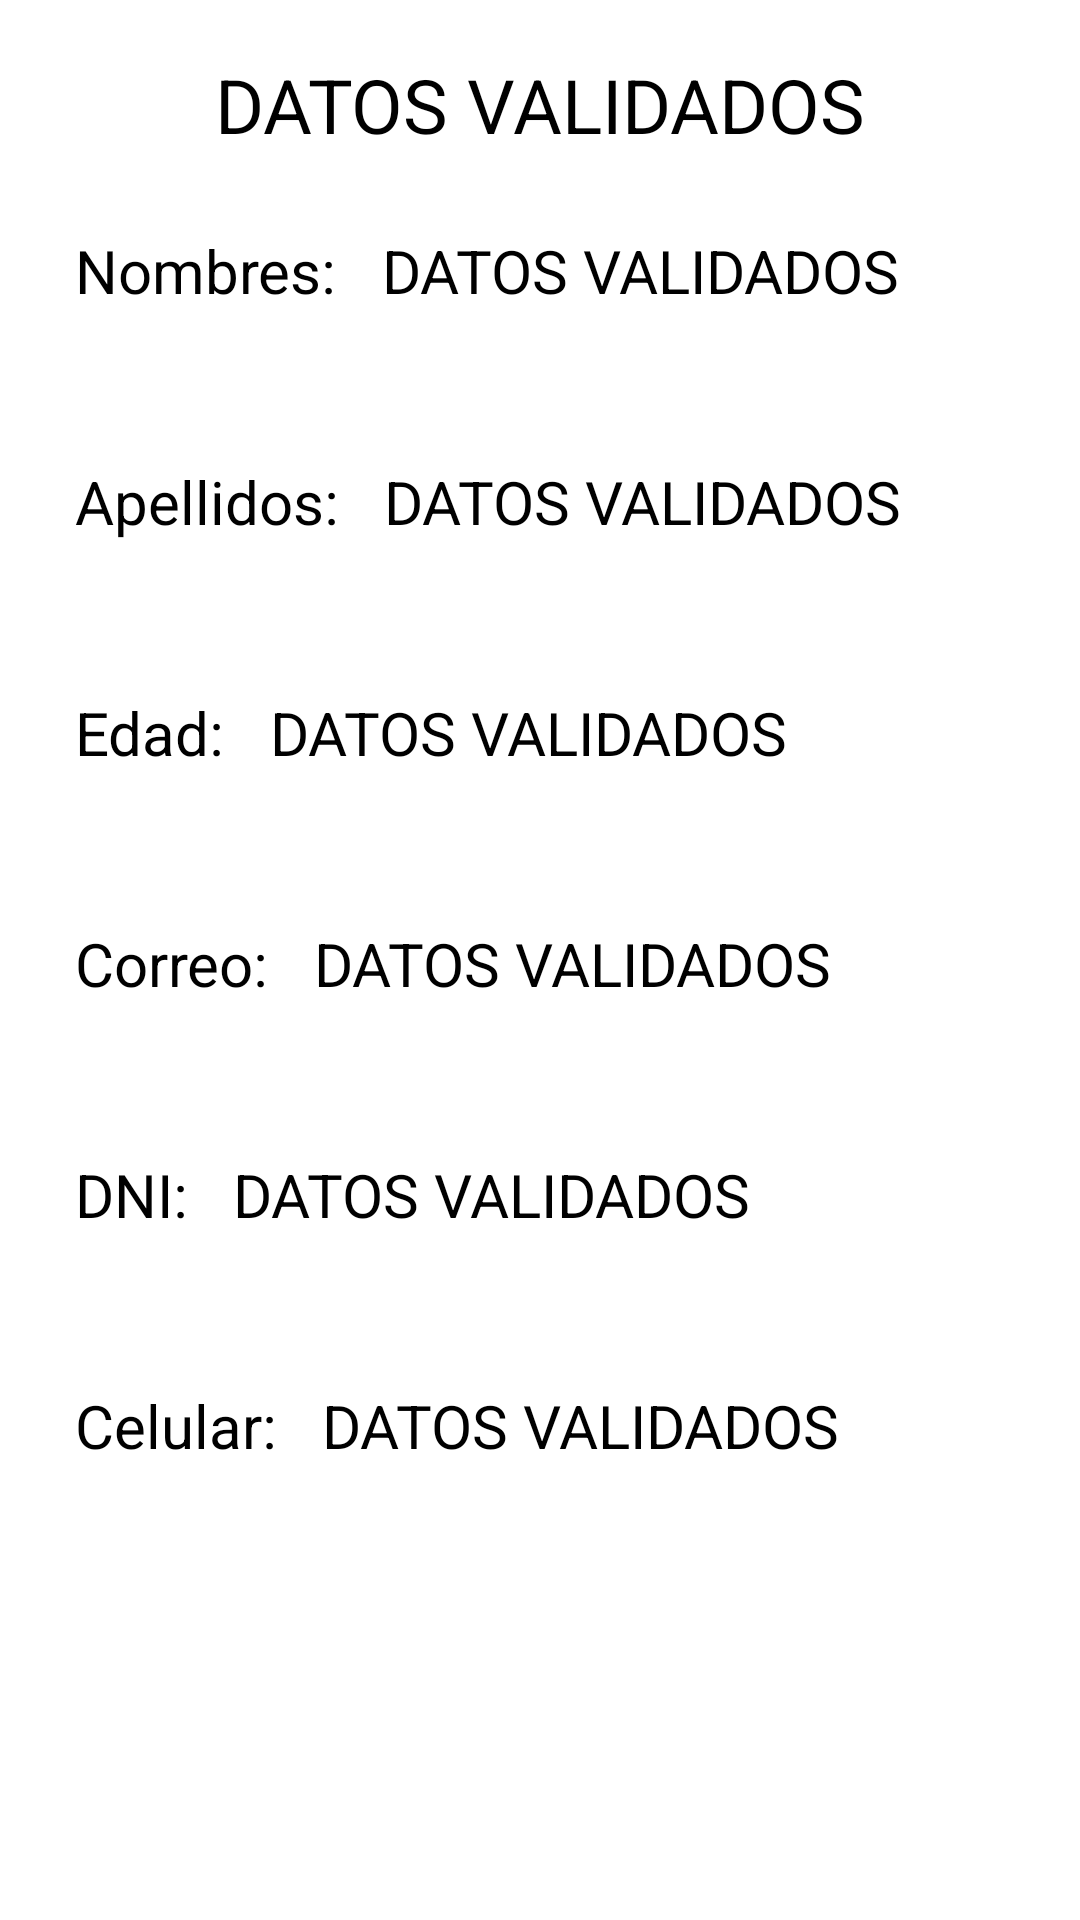

Reconstruct the res/layout file that produces this screen, plus the resources it refers to.
<!-- AndroidManifest.xml: application theme Theme.Formulario_Validaciones -->
<!-- res/layout/activity_mostrar_datos.xml -->
<?xml version="1.0" encoding="utf-8"?>
<LinearLayout xmlns:android="http://schemas.android.com/apk/res/android"
    xmlns:app="http://schemas.android.com/apk/res-auto"
    xmlns:tools="http://schemas.android.com/tools"
    android:layout_width="match_parent"
    android:layout_height="match_parent"
    android:orientation="vertical"
    tools:context=".MostrarDatos">
    <TextView
        android:layout_width="wrap_content"
        android:layout_height="wrap_content"
        android:layout_gravity="center_horizontal"
        android:layout_marginTop="18dp"
        android:textSize="25sp"
        android:textColor="@color/black"
        android:text="@string/Mostrar_Datos"/>

    <LinearLayout
        android:layout_width="match_parent"
        android:layout_height="wrap_content"
        android:layout_margin="10dp"
        android:orientation="horizontal"
        android:textColor="@color/black"
        android:padding="10dp">

        <TextView
            android:layout_width="wrap_content"
            android:layout_height="wrap_content"
            android:layout_margin="5dp"
            android:text="Nombres: "
            android:textColor="@color/black"
            android:textSize="20sp" />

        <TextView
            android:id="@+id/tvmostrarNombre"
            android:layout_width="wrap_content"
            android:layout_height="wrap_content"
            android:layout_margin="5dp"
            android:text="@string/Mostrar_Datos"
            android:textColor="@color/black"
            android:textSize="20sp" />

    </LinearLayout>

    <LinearLayout
        android:layout_width="match_parent"
        android:layout_height="wrap_content"
        android:layout_margin="10dp"
        android:orientation="horizontal"
        android:textColor="@color/black"
        android:padding="10dp">

        <TextView
            android:layout_width="wrap_content"
            android:layout_height="wrap_content"
            android:layout_margin="5dp"
            android:text="Apellidos: "
            android:textColor="@color/black"
            android:textSize="20sp" />

        <TextView
            android:id="@+id/tvmostrarApellidos"
            android:layout_width="wrap_content"
            android:layout_height="wrap_content"
            android:layout_margin="5dp"
            android:text="@string/Mostrar_Datos"
            android:textColor="@color/black"
            android:textSize="20sp" />

    </LinearLayout>

    <LinearLayout
        android:layout_width="match_parent"
        android:layout_height="wrap_content"
        android:layout_margin="10dp"
        android:orientation="horizontal"
        android:textColor="@color/black"
        android:padding="10dp">

        <TextView
            android:layout_width="wrap_content"
            android:layout_height="wrap_content"
            android:layout_margin="5dp"
            android:text="Edad: "
            android:textColor="@color/black"
            android:textSize="20sp" />

        <TextView
            android:id="@+id/tvmostrarEdad"
            android:layout_width="wrap_content"
            android:layout_height="wrap_content"
            android:layout_margin="5dp"
            android:text="@string/Mostrar_Datos"
            android:textColor="@color/black"
            android:textSize="20sp" />

    </LinearLayout>

    <LinearLayout
        android:layout_width="match_parent"
        android:layout_height="wrap_content"
        android:layout_margin="10dp"
        android:orientation="horizontal"
        android:padding="10dp">

        <TextView
            android:layout_width="wrap_content"
            android:layout_height="wrap_content"
            android:layout_margin="5dp"
            android:text="Correo: "
            android:textColor="@color/black"
            android:textSize="20sp" />

        <TextView
            android:id="@+id/tvmostrarCorreo"
            android:layout_width="wrap_content"
            android:layout_height="wrap_content"
            android:layout_margin="5dp"
            android:text="@string/Mostrar_Datos"
            android:textColor="@color/black"
            android:textSize="20sp" />

    </LinearLayout>

    <LinearLayout
        android:layout_width="match_parent"
        android:layout_height="wrap_content"
        android:layout_margin="10dp"
        android:orientation="horizontal"
        android:padding="10dp">

        <TextView
            android:layout_width="wrap_content"
            android:layout_height="wrap_content"
            android:layout_margin="5dp"
            android:text="DNI: "
            android:textColor="@color/black"
            android:textSize="20sp" />

        <TextView
            android:id="@+id/tvmostrarDNI"
            android:layout_width="wrap_content"
            android:layout_height="wrap_content"
            android:layout_margin="5dp"
            android:text="@string/Mostrar_Datos"
            android:textColor="@color/black"
            android:textSize="20sp" />

    </LinearLayout>

    <LinearLayout
        android:layout_width="match_parent"
        android:layout_height="wrap_content"
        android:layout_margin="10dp"
        android:orientation="horizontal"
        android:padding="10dp">

        <TextView
            android:layout_width="wrap_content"
            android:layout_height="wrap_content"
            android:layout_margin="5dp"
            android:text="Celular: "
            android:textColor="@color/black"
            android:textSize="20sp" />

        <TextView
            android:id="@+id/tvmostrarCelular"
            android:layout_width="wrap_content"
            android:layout_height="wrap_content"
            android:layout_margin="5dp"
            android:text="@string/Mostrar_Datos"
            android:textColor="@color/black"
            android:textSize="20sp" />

    </LinearLayout>





</LinearLayout>
<!-- resources referenced by this layout -->
<resources>
  <string name="Mostrar_Datos">DATOS VALIDADOS</string>
  <style name="Theme.Formulario_Validaciones" parent="Theme.MaterialComponents.DayNight.DarkActionBar">
          
          <item name="colorPrimary">@color/purple_500</item>
          <item name="colorPrimaryVariant">@color/purple_700</item>
          <item name="colorOnPrimary">@color/white</item>
          
          <item name="colorSecondary">@color/teal_200</item>
          <item name="colorSecondaryVariant">@color/teal_700</item>
          <item name="colorOnSecondary">@color/black</item>
          
          <item name="android:statusBarColor" tools:targetApi="l">?attr/colorPrimaryVariant</item>
          
      </style>
  <!-- not gathered from this repository: default colours our renderer supplied (Android Studio template values) -->
  <color name="purple_500">#FF6200EE</color>
  <color name="purple_700">#FF3700B3</color>
  <color name="teal_200">#FF03DAC5</color>
  <color name="teal_700">#FF018786</color>
  <color name="black">#FF000000</color>
  <color name="white">#FFFFFFFF</color>
</resources>
